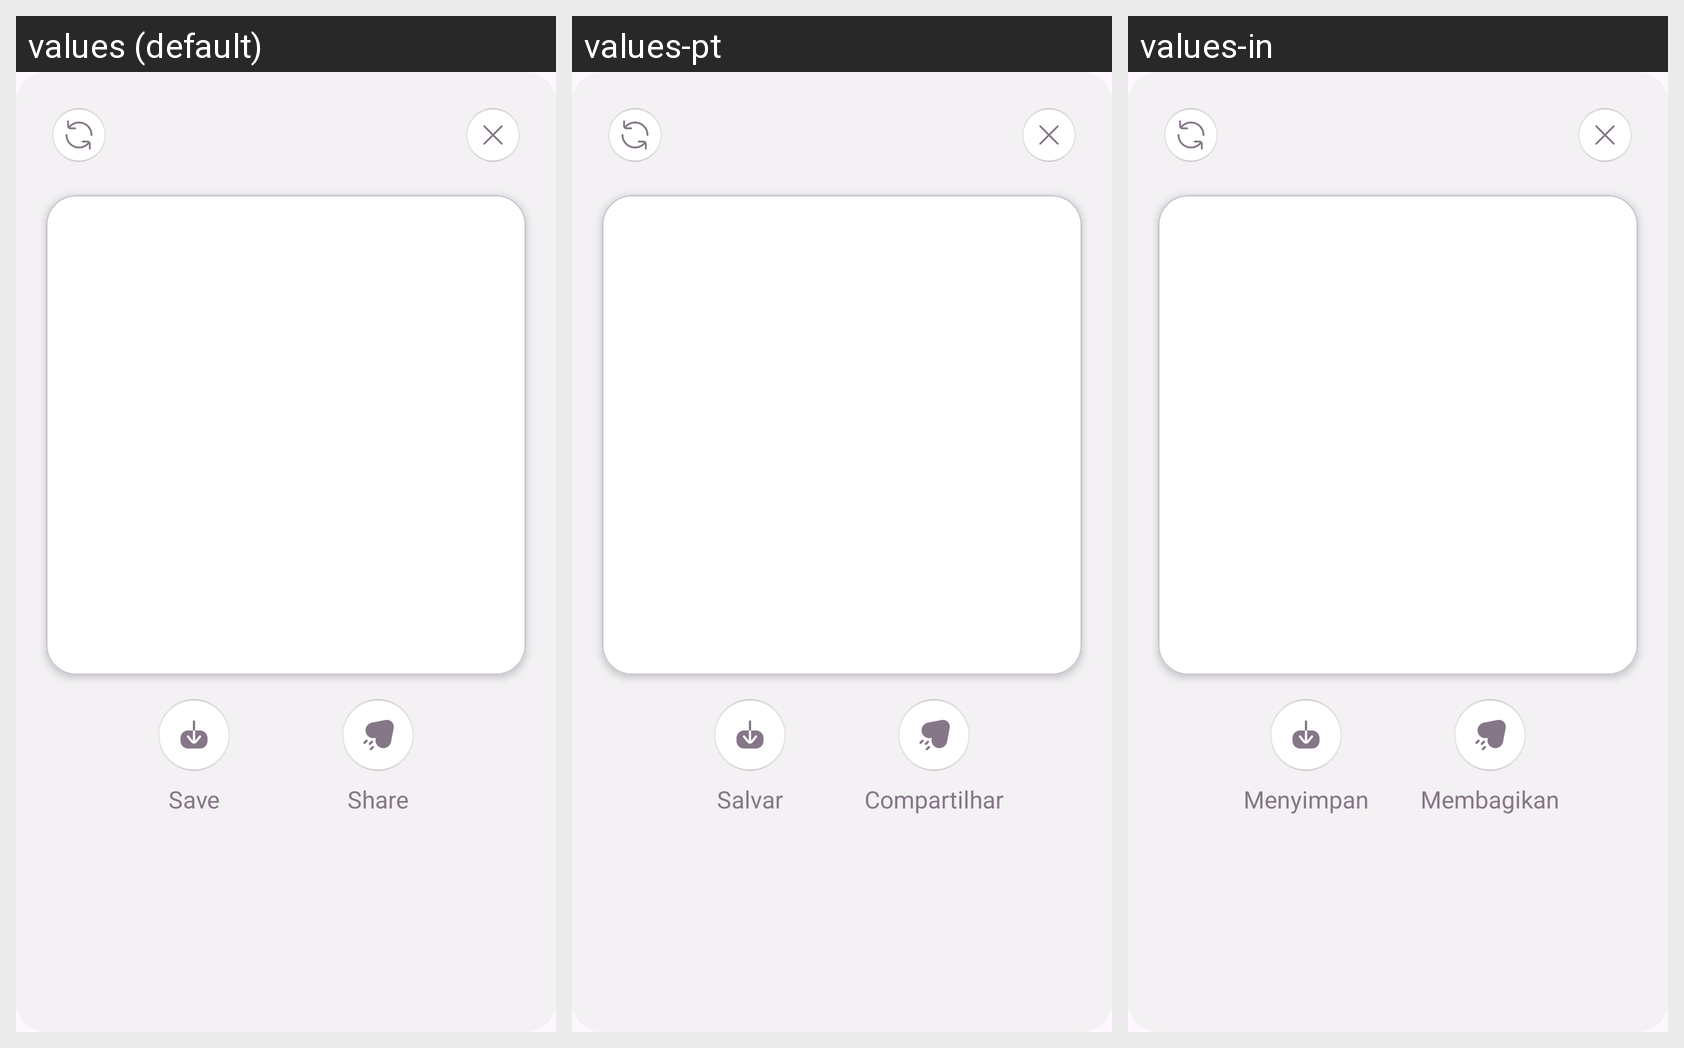

This grid shows one Android layout under several languages. Give, for every string resource on the screen, its name, the default text and each shown locale's text.
Android screen res/layout/fragment_current_picture_completed_dialog.xml rendered under 3 locales, left to right: values (default), values-pt, values-in. Device: Nexus 5 (rendered at 1080×1920; each locale shown at half size, 540×960, under a caption strip naming it); theme Theme.BaseProject.
Other locales in the repository, not shown: values-ar, values-bn, values-de, values-es, values-fr, values-hi, values-it, values-ko, values-ru.
Strings drawn on this screen, with the default value and each locale's value (text and hints the layout hard-codes, and strings that could not be matched under every locale, appear in the picture but are not listed):

save
  values: Save
  values-pt: Salvar
  values-in: Menyimpan

share
  values: Share
  values-pt: Compartilhar
  values-in: Membagikan
